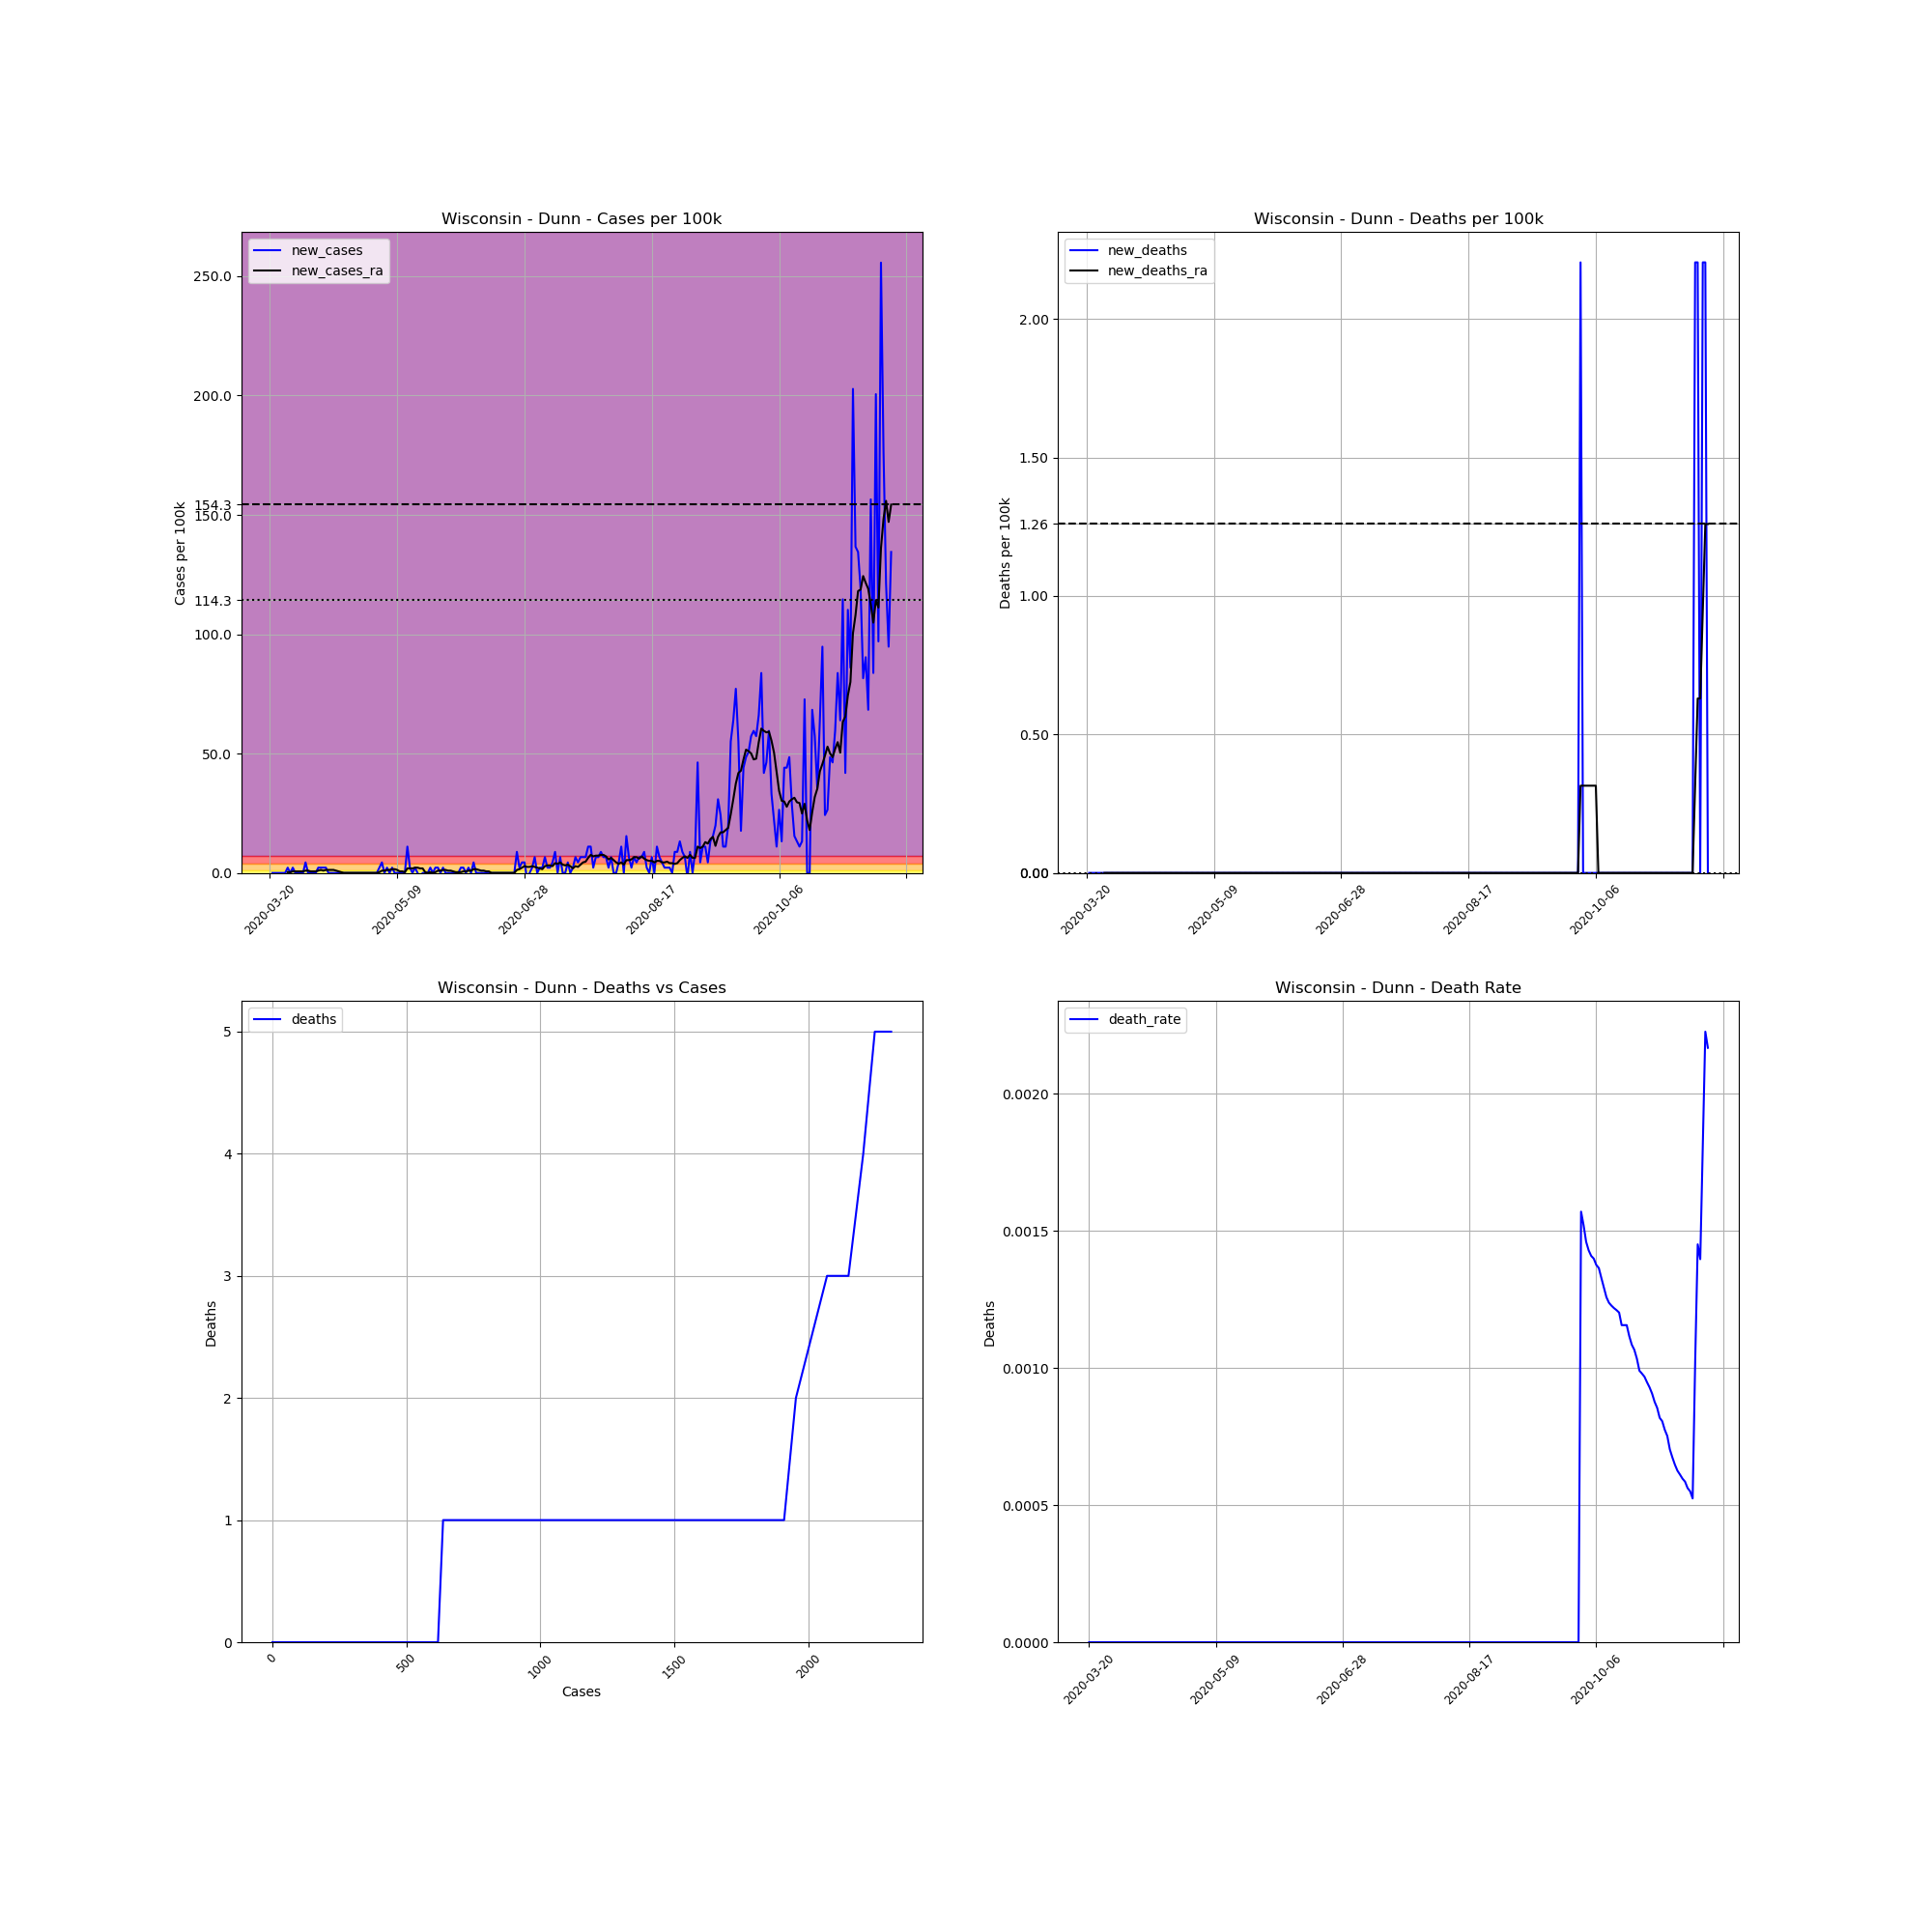

The table this chart was drawn from, first rows:
, date, county, state, fips, cases, deaths, COUNTY, STNAME, CTYNAME, POPESTIMATE2019, cases_per_100k, deaths_per_100k, death_rate, new_cases, new_deaths, new_cases_ra, new_deaths_ra
223376, 2020-03-20, Dunn, Wisconsin, 55033, 1, 0, 33, Wisconsin, Dunn, 45368, 2.204, 0.0, 0.0, , , , 
223377, 2020-03-21, Dunn, Wisconsin, 55033, 1, 0, 33, Wisconsin, Dunn, 45368, 2.204, 0.0, 0.0, 0.0, 0.0, , 
223378, 2020-03-22, Dunn, Wisconsin, 55033, 1, 0, 33, Wisconsin, Dunn, 45368, 2.204, 0.0, 0.0, 0.0, 0.0, , 
223379, 2020-03-23, Dunn, Wisconsin, 55033, 1, 0, 33, Wisconsin, Dunn, 45368, 2.204, 0.0, 0.0, 0.0, 0.0, , 
223380, 2020-03-24, Dunn, Wisconsin, 55033, 1, 0, 33, Wisconsin, Dunn, 45368, 2.204, 0.0, 0.0, 0.0, 0.0, , 
223381, 2020-03-25, Dunn, Wisconsin, 55033, 1, 0, 33, Wisconsin, Dunn, 45368, 2.204, 0.0, 0.0, 0.0, 0.0, , 
223382, 2020-03-26, Dunn, Wisconsin, 55033, 1, 0, 33, Wisconsin, Dunn, 45368, 2.204, 0.0, 0.0, 0.0, 0.0, , 
223383, 2020-03-27, Dunn, Wisconsin, 55033, 2, 0, 33, Wisconsin, Dunn, 45368, 4.408, 0.0, 0.0, 2.204, 0.0, 0.3149, 0.0
223384, 2020-03-28, Dunn, Wisconsin, 55033, 2, 0, 33, Wisconsin, Dunn, 45368, 4.408, 0.0, 0.0, 0.0, 0.0, 0.3149, 0.0
223385, 2020-03-29, Dunn, Wisconsin, 55033, 3, 0, 33, Wisconsin, Dunn, 45368, 6.613, 0.0, 0.0, 2.204, 0.0, 0.6298, 0.0
223386, 2020-03-30, Dunn, Wisconsin, 55033, 3, 0, 33, Wisconsin, Dunn, 45368, 6.613, 0.0, 0.0, 0.0, 0.0, 0.6298, 0.0
223387, 2020-03-31, Dunn, Wisconsin, 55033, 3, 0, 33, Wisconsin, Dunn, 45368, 6.613, 0.0, 0.0, 0.0, 0.0, 0.6298, 0.0
223388, 2020-04-01, Dunn, Wisconsin, 55033, 3, 0, 33, Wisconsin, Dunn, 45368, 6.613, 0.0, 0.0, 0.0, 0.0, 0.6298, 0.0
223389, 2020-04-02, Dunn, Wisconsin, 55033, 3, 0, 33, Wisconsin, Dunn, 45368, 6.613, 0.0, 0.0, 0.0, 0.0, 0.6298, 0.0
223390, 2020-04-03, Dunn, Wisconsin, 55033, 5, 0, 33, Wisconsin, Dunn, 45368, 11.02, 0.0, 0.0, 4.408, 0.0, 0.9447, 0.0
223391, 2020-04-04, Dunn, Wisconsin, 55033, 5, 0, 33, Wisconsin, Dunn, 45368, 11.02, 0.0, 0.0, 0.0, 0.0, 0.9447, 0.0
223392, 2020-04-05, Dunn, Wisconsin, 55033, 5, 0, 33, Wisconsin, Dunn, 45368, 11.02, 0.0, 0.0, 0.0, 0.0, 0.6298, 0.0
223393, 2020-04-06, Dunn, Wisconsin, 55033, 5, 0, 33, Wisconsin, Dunn, 45368, 11.02, 0.0, 0.0, 0.0, 0.0, 0.6298, 0.0
223394, 2020-04-07, Dunn, Wisconsin, 55033, 5, 0, 33, Wisconsin, Dunn, 45368, 11.02, 0.0, 0.0, 0.0, 0.0, 0.6298, 0.0
223395, 2020-04-08, Dunn, Wisconsin, 55033, 6, 0, 33, Wisconsin, Dunn, 45368, 13.23, 0.0, 0.0, 2.204, 0.0, 0.9447, 0.0
223396, 2020-04-09, Dunn, Wisconsin, 55033, 7, 0, 33, Wisconsin, Dunn, 45368, 15.43, 0.0, 0.0, 2.204, 0.0, 1.26, 0.0
223397, 2020-04-10, Dunn, Wisconsin, 55033, 8, 0, 33, Wisconsin, Dunn, 45368, 17.63, 0.0, 0.0, 2.204, 0.0, 0.9447, 0.0
223398, 2020-04-11, Dunn, Wisconsin, 55033, 9, 0, 33, Wisconsin, Dunn, 45368, 19.84, 0.0, 0.0, 2.204, 0.0, 1.26, 0.0
223399, 2020-04-12, Dunn, Wisconsin, 55033, 9, 0, 33, Wisconsin, Dunn, 45368, 19.84, 0.0, 0.0, 0.0, 0.0, 1.26, 0.0
223400, 2020-04-13, Dunn, Wisconsin, 55033, 9, 0, 33, Wisconsin, Dunn, 45368, 19.84, 0.0, 0.0, 0.0, 0.0, 1.26, 0.0
223401, 2020-04-14, Dunn, Wisconsin, 55033, 9, 0, 33, Wisconsin, Dunn, 45368, 19.84, 0.0, 0.0, 0.0, 0.0, 1.26, 0.0
223402, 2020-04-15, Dunn, Wisconsin, 55033, 9, 0, 33, Wisconsin, Dunn, 45368, 19.84, 0.0, 0.0, 0.0, 0.0, 0.9447, 0.0
223403, 2020-04-16, Dunn, Wisconsin, 55033, 9, 0, 33, Wisconsin, Dunn, 45368, 19.84, 0.0, 0.0, 0.0, 0.0, 0.6298, 0.0
223404, 2020-04-17, Dunn, Wisconsin, 55033, 9, 0, 33, Wisconsin, Dunn, 45368, 19.84, 0.0, 0.0, 0.0, 0.0, 0.3149, 0.0
223405, 2020-04-18, Dunn, Wisconsin, 55033, 9, 0, 33, Wisconsin, Dunn, 45368, 19.84, 0.0, 0.0, 0.0, 0.0, 0.0, 0.0
223406, 2020-04-19, Dunn, Wisconsin, 55033, 9, 0, 33, Wisconsin, Dunn, 45368, 19.84, 0.0, 0.0, 0.0, 0.0, 0.0, 0.0
223407, 2020-04-20, Dunn, Wisconsin, 55033, 9, 0, 33, Wisconsin, Dunn, 45368, 19.84, 0.0, 0.0, 0.0, 0.0, 0.0, 0.0
223408, 2020-04-21, Dunn, Wisconsin, 55033, 9, 0, 33, Wisconsin, Dunn, 45368, 19.84, 0.0, 0.0, 0.0, 0.0, 0.0, 0.0
223409, 2020-04-22, Dunn, Wisconsin, 55033, 9, 0, 33, Wisconsin, Dunn, 45368, 19.84, 0.0, 0.0, 0.0, 0.0, 0.0, 0.0
223410, 2020-04-23, Dunn, Wisconsin, 55033, 9, 0, 33, Wisconsin, Dunn, 45368, 19.84, 0.0, 0.0, 0.0, 0.0, 0.0, 0.0
223411, 2020-04-24, Dunn, Wisconsin, 55033, 9, 0, 33, Wisconsin, Dunn, 45368, 19.84, 0.0, 0.0, 0.0, 0.0, 0.0, 0.0
223412, 2020-04-25, Dunn, Wisconsin, 55033, 9, 0, 33, Wisconsin, Dunn, 45368, 19.84, 0.0, 0.0, 0.0, 0.0, 0.0, 0.0
223413, 2020-04-26, Dunn, Wisconsin, 55033, 9, 0, 33, Wisconsin, Dunn, 45368, 19.84, 0.0, 0.0, 0.0, 0.0, 0.0, 0.0
223414, 2020-04-27, Dunn, Wisconsin, 55033, 9, 0, 33, Wisconsin, Dunn, 45368, 19.84, 0.0, 0.0, 0.0, 0.0, 0.0, 0.0
223415, 2020-04-28, Dunn, Wisconsin, 55033, 9, 0, 33, Wisconsin, Dunn, 45368, 19.84, 0.0, 0.0, 0.0, 0.0, 0.0, 0.0
223416, 2020-04-29, Dunn, Wisconsin, 55033, 9, 0, 33, Wisconsin, Dunn, 45368, 19.84, 0.0, 0.0, 0.0, 0.0, 0.0, 0.0
223417, 2020-04-30, Dunn, Wisconsin, 55033, 9, 0, 33, Wisconsin, Dunn, 45368, 19.84, 0.0, 0.0, 0.0, 0.0, 0.0, 0.0
223418, 2020-05-01, Dunn, Wisconsin, 55033, 9, 0, 33, Wisconsin, Dunn, 45368, 19.84, 0.0, 0.0, 0.0, 0.0, 0.0, 0.0
223419, 2020-05-02, Dunn, Wisconsin, 55033, 10, 0, 33, Wisconsin, Dunn, 45368, 22.04, 0.0, 0.0, 2.204, 0.0, 0.3149, 0.0
223420, 2020-05-03, Dunn, Wisconsin, 55033, 12, 0, 33, Wisconsin, Dunn, 45368, 26.45, 0.0, 0.0, 4.408, 0.0, 0.9447, 0.0
223421, 2020-05-04, Dunn, Wisconsin, 55033, 12, 0, 33, Wisconsin, Dunn, 45368, 26.45, 0.0, 0.0, 0.0, 0.0, 0.9447, 0.0
223422, 2020-05-05, Dunn, Wisconsin, 55033, 13, 0, 33, Wisconsin, Dunn, 45368, 28.65, 0.0, 0.0, 2.204, 0.0, 1.26, 0.0
223423, 2020-05-06, Dunn, Wisconsin, 55033, 13, 0, 33, Wisconsin, Dunn, 45368, 28.65, 0.0, 0.0, 0.0, 0.0, 1.26, 0.0
223424, 2020-05-07, Dunn, Wisconsin, 55033, 14, 0, 33, Wisconsin, Dunn, 45368, 30.86, 0.0, 0.0, 2.204, 0.0, 1.574, 0.0
223425, 2020-05-08, Dunn, Wisconsin, 55033, 14, 0, 33, Wisconsin, Dunn, 45368, 30.86, 0.0, 0.0, 0.0, 0.0, 1.574, 0.0
223426, 2020-05-09, Dunn, Wisconsin, 55033, 14, 0, 33, Wisconsin, Dunn, 45368, 30.86, 0.0, 0.0, 0.0, 0.0, 1.26, 0.0
223427, 2020-05-10, Dunn, Wisconsin, 55033, 14, 0, 33, Wisconsin, Dunn, 45368, 30.86, 0.0, 0.0, 0.0, 0.0, 0.6298, 0.0
223428, 2020-05-11, Dunn, Wisconsin, 55033, 14, 0, 33, Wisconsin, Dunn, 45368, 30.86, 0.0, 0.0, 0.0, 0.0, 0.6298, 0.0
223429, 2020-05-12, Dunn, Wisconsin, 55033, 14, 0, 33, Wisconsin, Dunn, 45368, 30.86, 0.0, 0.0, 0.0, 0.0, 0.3149, 0.0
223430, 2020-05-13, Dunn, Wisconsin, 55033, 19, 0, 33, Wisconsin, Dunn, 45368, 41.88, 0.0, 0.0, 11.02, 0.0, 1.889, 0.0
223431, 2020-05-14, Dunn, Wisconsin, 55033, 20, 0, 33, Wisconsin, Dunn, 45368, 44.08, 0.0, 0.0, 2.204, 0.0, 1.889, 0.0
223432, 2020-05-15, Dunn, Wisconsin, 55033, 20, 0, 33, Wisconsin, Dunn, 45368, 44.08, 0.0, 0.0, 0.0, 0.0, 1.889, 0.0
223433, 2020-05-16, Dunn, Wisconsin, 55033, 21, 0, 33, Wisconsin, Dunn, 45368, 46.29, 0.0, 0.0, 2.204, 0.0, 2.204, 0.0
223434, 2020-05-17, Dunn, Wisconsin, 55033, 21, 0, 33, Wisconsin, Dunn, 45368, 46.29, 0.0, 0.0, 0.0, 0.0, 2.204, 0.0
223435, 2020-05-18, Dunn, Wisconsin, 55033, 20, 0, 33, Wisconsin, Dunn, 45368, 44.08, 0.0, 0.0, -2.204, 0.0, 1.889, 0.0
... 185 more rows
